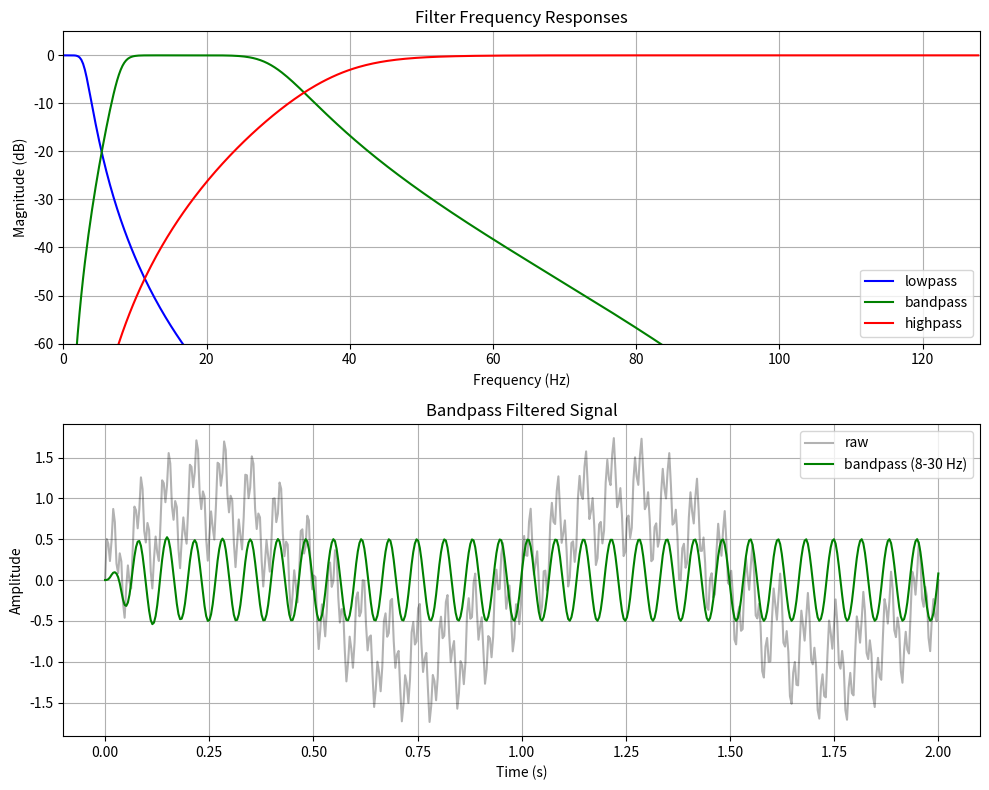

Reproduce this figure in Python.
"""
Frequency Domain Filters for RL Rewards.

Implements IIR filters for extracting frequency-domain properties
of control signals, following the Deep Loop Shaping approach.

Key bands:
- Low frequency (<3 Hz): Control authority band
- Observation band (8-30 Hz): Where we want minimal noise
- High frequency (>40 Hz): Avoid artifacts
"""

import numpy as np
from scipy import signal
from typing import Tuple, List, Optional
from dataclasses import dataclass


@dataclass
class FilterState:
    """State for stateful IIR filter."""
    zi: np.ndarray  # Filter initial conditions
    
    
def create_bandpass_filter(
    low_freq: float,
    high_freq: float,
    sample_rate: float = 256.0,
    order: int = 4
) -> Tuple[np.ndarray, np.ndarray]:
    """
    Create a Butterworth bandpass filter.
    
    Args:
        low_freq: Lower cutoff frequency (Hz)
        high_freq: Upper cutoff frequency (Hz)
        sample_rate: Sample rate (Hz)
        order: Filter order
        
    Returns:
        (b, a) filter coefficients
    """
    nyquist = sample_rate / 2
    low = low_freq / nyquist
    high = high_freq / nyquist
    
    # Clip to valid range
    low = np.clip(low, 0.01, 0.99)
    high = np.clip(high, low + 0.01, 0.99)
    
    b, a = signal.butter(order, [low, high], btype='band')
    return b, a


def create_lowpass_filter(
    cutoff_freq: float,
    sample_rate: float = 256.0,
    order: int = 4
) -> Tuple[np.ndarray, np.ndarray]:
    """
    Create a Butterworth lowpass filter.
    
    Args:
        cutoff_freq: Cutoff frequency (Hz)
        sample_rate: Sample rate (Hz)
        order: Filter order
        
    Returns:
        (b, a) filter coefficients
    """
    nyquist = sample_rate / 2
    cutoff = np.clip(cutoff_freq / nyquist, 0.01, 0.99)
    
    b, a = signal.butter(order, cutoff, btype='low')
    return b, a


def create_highpass_filter(
    cutoff_freq: float,
    sample_rate: float = 256.0,
    order: int = 4
) -> Tuple[np.ndarray, np.ndarray]:
    """
    Create a Butterworth highpass filter.
    
    Args:
        cutoff_freq: Cutoff frequency (Hz)
        sample_rate: Sample rate (Hz)
        order: Filter order
        
    Returns:
        (b, a) filter coefficients
    """
    nyquist = sample_rate / 2
    cutoff = np.clip(cutoff_freq / nyquist, 0.01, 0.99)
    
    b, a = signal.butter(order, cutoff, btype='high')
    return b, a


def apply_filter(
    signal_in: np.ndarray,
    b: np.ndarray,
    a: np.ndarray,
    zi: Optional[np.ndarray] = None
) -> Tuple[np.ndarray, np.ndarray]:
    """
    Apply IIR filter with state tracking for real-time use.
    
    Args:
        signal_in: Input signal (1D or 2D with samples on axis 0)
        b: Numerator coefficients
        a: Denominator coefficients
        zi: Initial filter state (optional)
        
    Returns:
        (filtered_signal, final_state)
    """
    if zi is None:
        zi = signal.lfilter_zi(b, a) * signal_in[0] if len(signal_in) > 0 else signal.lfilter_zi(b, a)
    
    filtered, zf = signal.lfilter(b, a, signal_in, zi=zi)
    return filtered, zf


class FilterBank:
    """
    Collection of filters for frequency-domain rewards.
    
    Implements the filter bank from Deep Loop Shaping:
    - Low-pass for alignment tracking
    - Band-pass for observation band (8-30 Hz)
    - High-pass for artifact avoidance (>40 Hz)
    """
    
    def __init__(
        self,
        sample_rate: float = 256.0,
        observation_band: Tuple[float, float] = (8.0, 30.0),
        high_freq_cutoff: float = 40.0,
        low_freq_cutoff: float = 3.0
    ):
        """
        Initialize filter bank.
        
        Args:
            sample_rate: Control loop sample rate (Hz)
            observation_band: (low, high) for observation band filter
            high_freq_cutoff: Cutoff for high-frequency artifact filter
            low_freq_cutoff: Cutoff for low-frequency alignment filter
        """
        self.sample_rate = sample_rate
        
        # Create filters
        self.lp_b, self.lp_a = create_lowpass_filter(
            low_freq_cutoff, sample_rate
        )
        
        self.bp_b, self.bp_a = create_bandpass_filter(
            observation_band[0], observation_band[1], sample_rate
        )
        
        self.hp_b, self.hp_a = create_highpass_filter(
            high_freq_cutoff, sample_rate
        )
        
        # Initialize filter states
        self.reset_states()
        
    def reset_states(self):
        """Reset all filter states."""
        self.lp_zi = signal.lfilter_zi(self.lp_b, self.lp_a)
        self.bp_zi = signal.lfilter_zi(self.bp_b, self.bp_a)
        self.hp_zi = signal.lfilter_zi(self.hp_b, self.hp_a)
        
    def process_sample(self, x: float) -> dict:
        """
        Process a single sample through all filters.
        
        Args:
            x: Input sample (scalar)
            
        Returns:
            Dict with filter outputs
        """
        # Process through each filter
        lp_out, self.lp_zi = signal.lfilter(
            self.lp_b, self.lp_a, [x], zi=self.lp_zi
        )
        
        bp_out, self.bp_zi = signal.lfilter(
            self.bp_b, self.bp_a, [x], zi=self.bp_zi
        )
        
        hp_out, self.hp_zi = signal.lfilter(
            self.hp_b, self.hp_a, [x], zi=self.hp_zi
        )
        
        return {
            'lowpass': float(lp_out[0]),
            'bandpass': float(bp_out[0]),
            'highpass': float(hp_out[0]),
            'raw': float(x)
        }
    
    def process_batch(self, x: np.ndarray) -> dict:
        """
        Process a batch of samples through all filters.
        
        Args:
            x: Input signal array
            
        Returns:
            Dict with filter output arrays
        """
        lp_out, _ = apply_filter(x, self.lp_b, self.lp_a)
        bp_out, _ = apply_filter(x, self.bp_b, self.bp_a)
        hp_out, _ = apply_filter(x, self.hp_b, self.hp_a)
        
        return {
            'lowpass': lp_out,
            'bandpass': bp_out,
            'highpass': hp_out,
            'raw': x
        }
    
    def compute_band_energies(self, x: np.ndarray) -> dict:
        """
        Compute RMS energy in each frequency band.
        
        Args:
            x: Input signal array
            
        Returns:
            Dict with band energies
        """
        outputs = self.process_batch(x)
        
        return {
            'lowpass_rms': float(np.sqrt(np.mean(outputs['lowpass']**2))),
            'bandpass_rms': float(np.sqrt(np.mean(outputs['bandpass']**2))),
            'highpass_rms': float(np.sqrt(np.mean(outputs['highpass']**2))),
            'total_rms': float(np.sqrt(np.mean(x**2)))
        }
    
    def get_frequency_response(
        self,
        filter_type: str = 'bandpass',
        num_points: int = 512
    ) -> Tuple[np.ndarray, np.ndarray]:
        """
        Get frequency response of a filter.
        
        Args:
            filter_type: 'lowpass', 'bandpass', or 'highpass'
            num_points: Number of frequency points
            
        Returns:
            (frequencies, magnitude_db)
        """
        if filter_type == 'lowpass':
            b, a = self.lp_b, self.lp_a
        elif filter_type == 'bandpass':
            b, a = self.bp_b, self.bp_a
        elif filter_type == 'highpass':
            b, a = self.hp_b, self.hp_a
        else:
            raise ValueError(f"Unknown filter type: {filter_type}")
        
        w, h = signal.freqz(b, a, worN=num_points, fs=self.sample_rate)
        magnitude_db = 20 * np.log10(np.abs(h) + 1e-10)
        
        return w, magnitude_db


if __name__ == "__main__":
    import matplotlib.pyplot as plt
    
    # Test filter bank
    print("Testing frequency filters...")
    
    fb = FilterBank(sample_rate=256.0)
    
    # Create test signal with multiple frequency components
    t = np.linspace(0, 2, 512)  # 2 seconds at 256 Hz
    signal_test = (
        1.0 * np.sin(2 * np.pi * 1 * t) +    # 1 Hz (low freq)
        0.5 * np.sin(2 * np.pi * 15 * t) +   # 15 Hz (observation band)
        0.3 * np.sin(2 * np.pi * 60 * t)     # 60 Hz (high freq)
    )
    
    # Process and compute energies
    energies = fb.compute_band_energies(signal_test)
    print("\nBand energies:")
    for band, energy in energies.items():
        print(f"  {band}: {energy:.4f}")
    
    # Plot frequency responses
    fig, axes = plt.subplots(2, 1, figsize=(10, 8))
    
    # Filter responses
    for ftype, color in [('lowpass', 'blue'), ('bandpass', 'green'), ('highpass', 'red')]:
        freq, mag = fb.get_frequency_response(ftype)
        axes[0].plot(freq, mag, color=color, label=ftype)
    
    axes[0].set_xlabel('Frequency (Hz)')
    axes[0].set_ylabel('Magnitude (dB)')
    axes[0].set_title('Filter Frequency Responses')
    axes[0].legend()
    axes[0].grid(True)
    axes[0].set_xlim(0, 128)
    axes[0].set_ylim(-60, 5)
    
    # Test signal and filtered outputs
    outputs = fb.process_batch(signal_test)
    axes[1].plot(t, signal_test, 'k-', alpha=0.3, label='raw')
    axes[1].plot(t, outputs['bandpass'], 'g-', label='bandpass (8-30 Hz)')
    axes[1].set_xlabel('Time (s)')
    axes[1].set_ylabel('Amplitude')
    axes[1].set_title('Bandpass Filtered Signal')
    axes[1].legend()
    axes[1].grid(True)
    
    plt.tight_layout()
    plt.savefig('filter_test.png', dpi=150)
    print("\nFilter test plot saved to filter_test.png")
    
    print("\nFrequency filter tests completed!")
